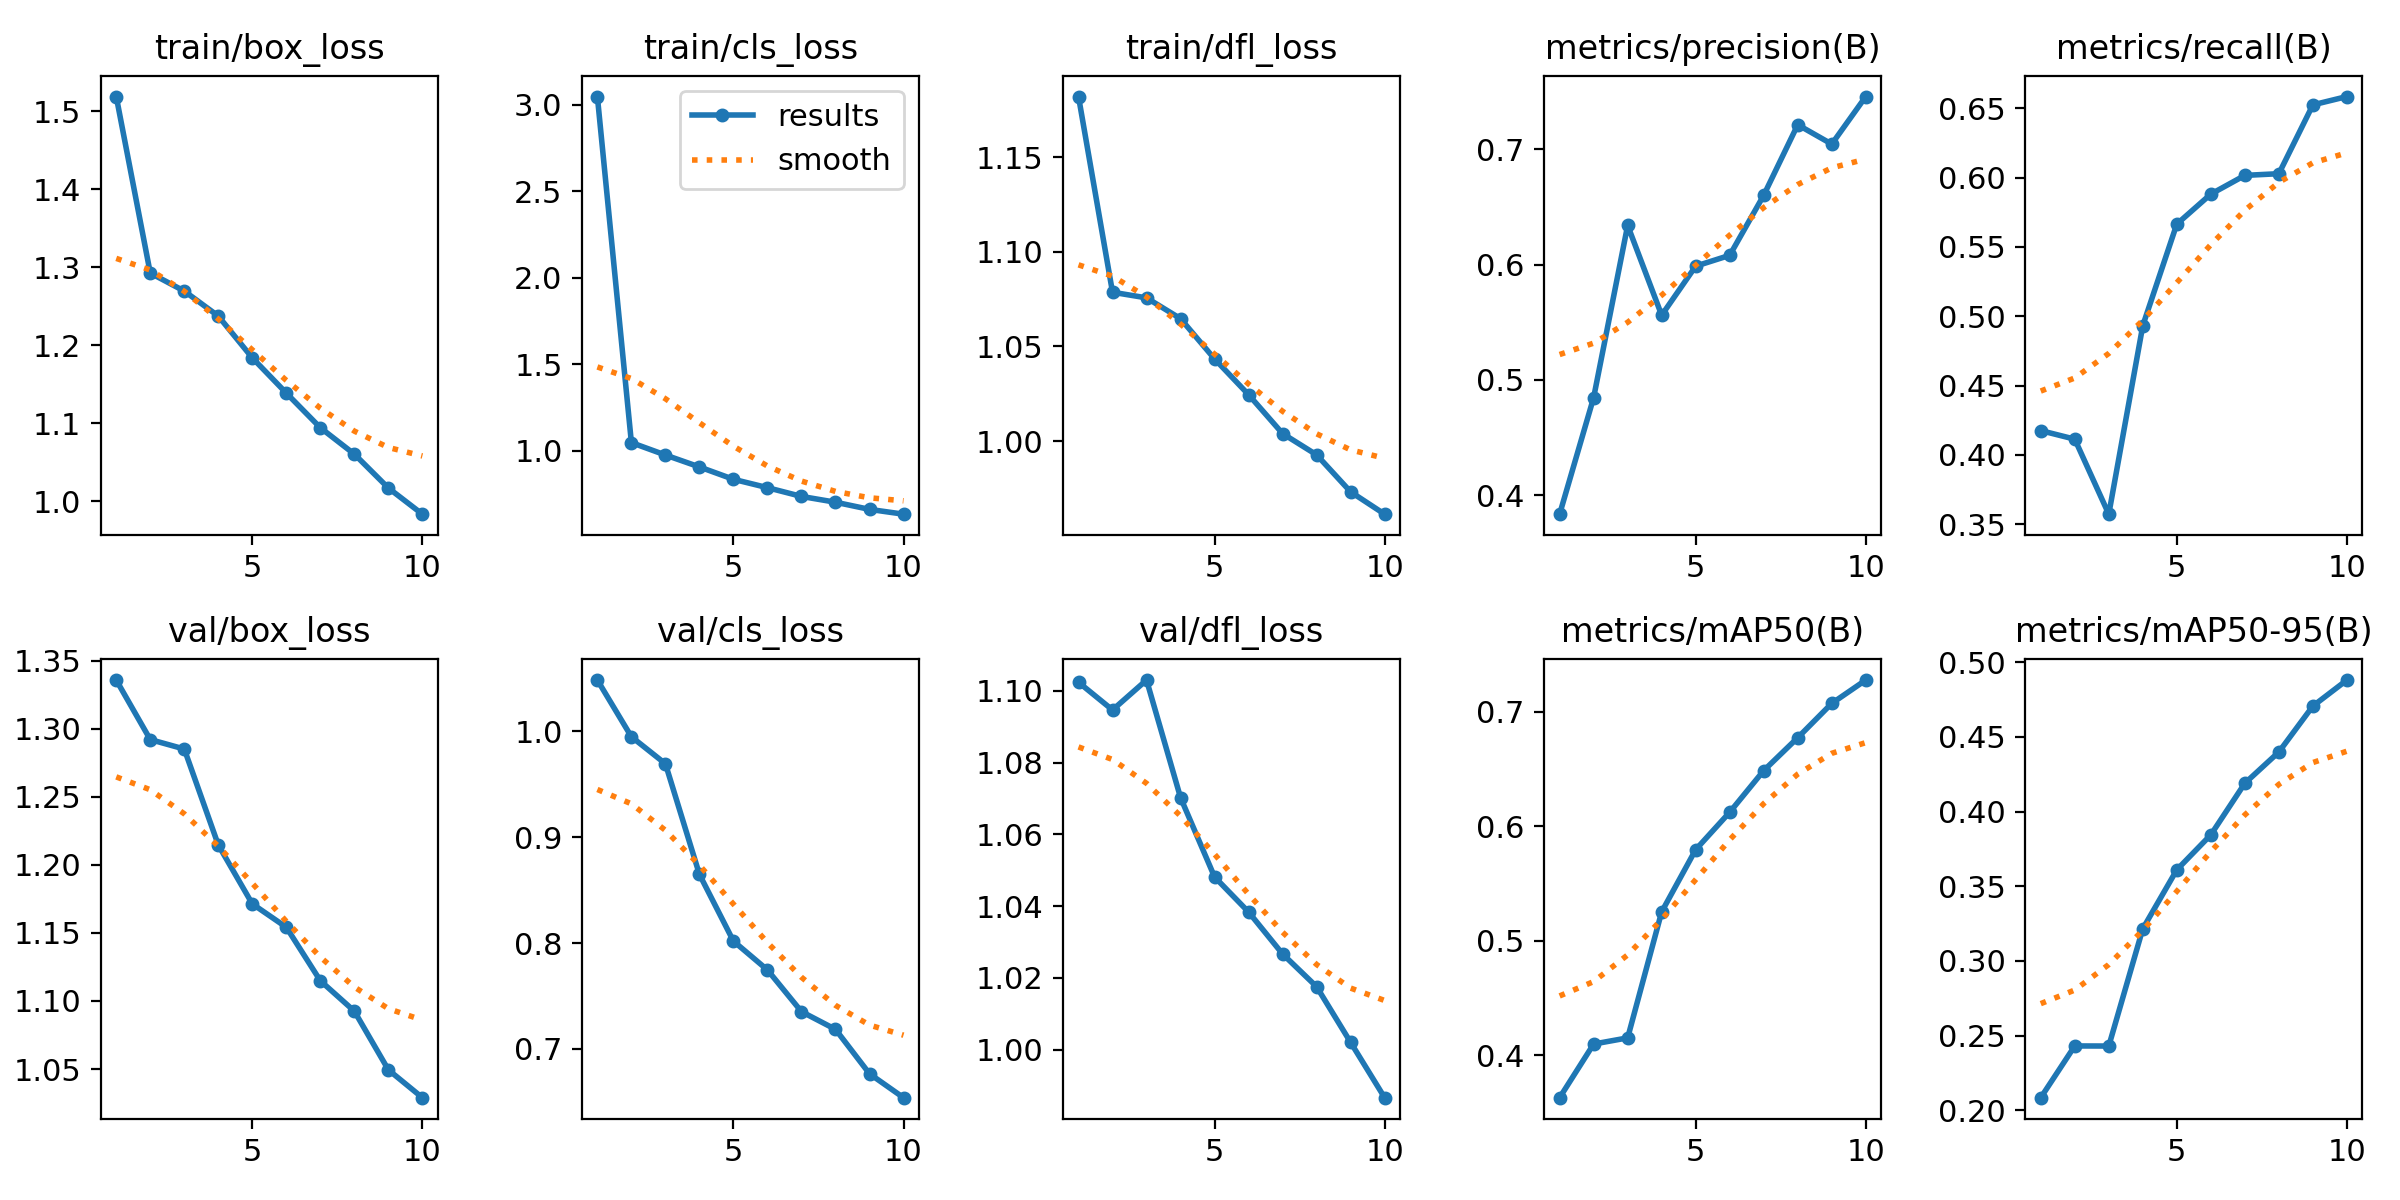

The file beside this chart, header and first rows:
epoch, time, train/box_loss, train/cls_loss, train/dfl_loss, metrics/precision(B), metrics/recall(B), metrics/mAP50(B), metrics/mAP50-95(B), val/box_loss, val/cls_loss, val/dfl_loss, lr/pg0, lr/pg1, lr/pg2
1, 44.42, 1.519, 3.048, 1.182, 0.3835, 0.4175, 0.3627, 0.2085, 1.336, 1.048, 1.102, 0.00022, 0.00022, 0.00022
2, 83.71, 1.293, 1.047, 1.079, 0.4847, 0.4113, 0.4096, 0.2431, 1.292, 0.9949, 1.095, 0.0003985, 0.0003985, 0.0003985
3, 123.2, 1.27, 0.9757, 1.076, 0.6341, 0.3572, 0.415, 0.243, 1.285, 0.9694, 1.103, 0.000533, 0.000533, 0.000533
4, 162.5, 1.238, 0.9067, 1.065, 0.5562, 0.4933, 0.5251, 0.3216, 1.215, 0.8649, 1.07, 0.0004689, 0.0004689, 0.0004689
5, 201.8, 1.184, 0.8353, 1.043, 0.5987, 0.5665, 0.5794, 0.361, 1.171, 0.8018, 1.048, 0.0004029, 0.0004029, 0.0004029
6, 241.1, 1.139, 0.787, 1.024, 0.6081, 0.5882, 0.6121, 0.3844, 1.154, 0.7746, 1.038, 0.0003368, 0.0003368, 0.0003368
7, 280.4, 1.094, 0.7363, 1.004, 0.6602, 0.6017, 0.6485, 0.4189, 1.115, 0.7352, 1.027, 0.0002708, 0.0002708, 0.0002708
8, 319.7, 1.061, 0.7028, 0.9927, 0.7214, 0.6029, 0.6772, 0.4399, 1.093, 0.7185, 1.018, 0.0002048, 0.0002048, 0.0002048
9, 359, 1.017, 0.6614, 0.9731, 0.7046, 0.6525, 0.7072, 0.4706, 1.049, 0.6766, 1.002, 0.0001387, 0.0001387, 0.0001387
10, 398.2, 0.9835, 0.6337, 0.9613, 0.7459, 0.6586, 0.7276, 0.488, 1.029, 0.654, 0.9866, 7.2703e-05, 7.2703e-05, 7.2703e-05
